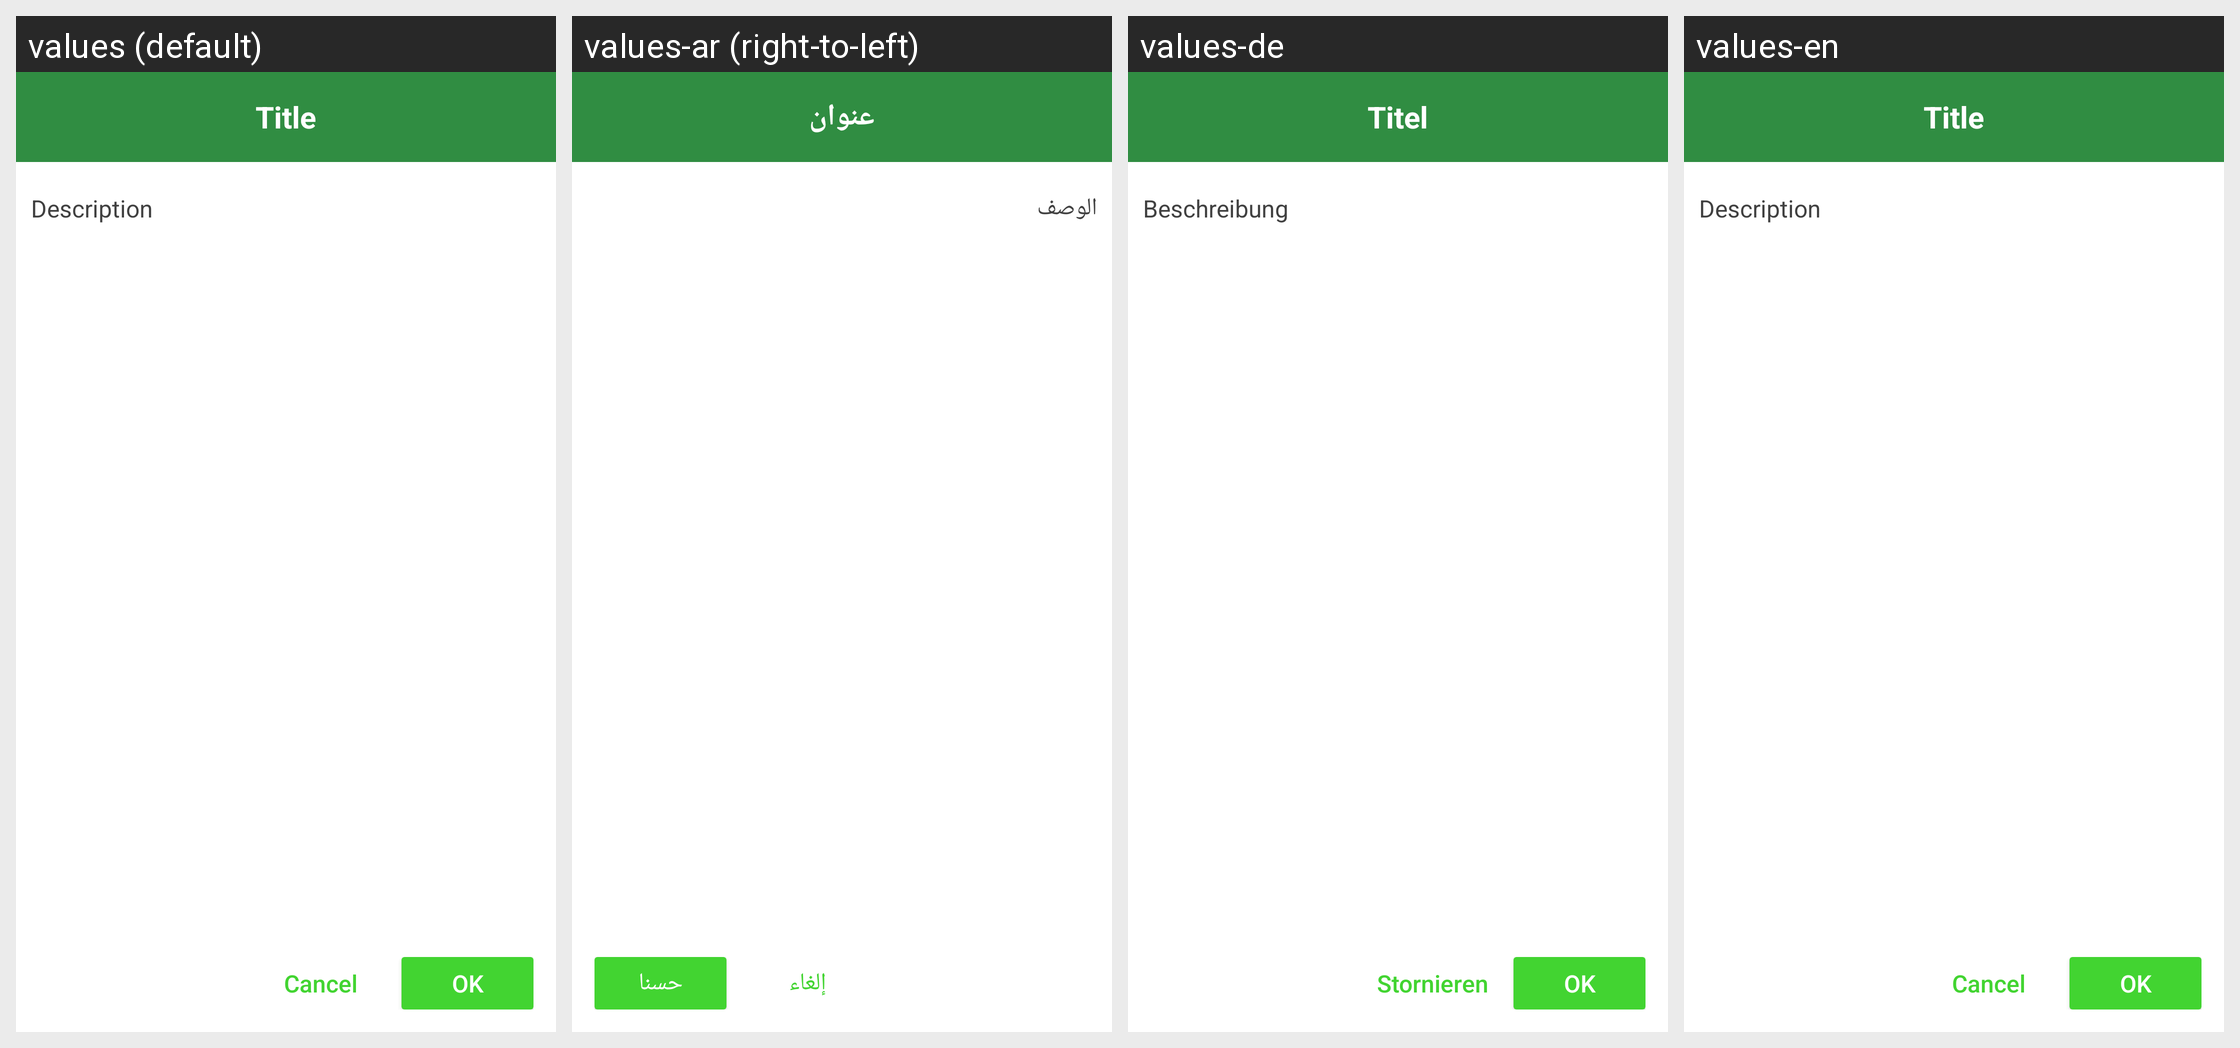

The same Android screen rendered under several of its app's locales, left to right. List the strings drawn on it with the default value and each locale's translation.
Android screen res/layout/dialog_info.xml rendered under 4 locales, left to right: values (default), values-ar (right-to-left), values-de, values-en. Device: Nexus 5 (rendered at 1080×1920; each locale shown at half size, 540×960, under a caption strip naming it); theme AppTheme.
Strings drawn on this screen, with the default value and each locale's value (text and hints the layout hard-codes, and strings that could not be matched under every locale, appear in the picture but are not listed):

title
  values: Title
  values-ar: عنوان
  values-de: Titel
  values-en: Title

description
  values: Description
  values-ar: الوصف
  values-de: Beschreibung
  values-en: Description

cancel
  values: Cancel
  values-ar: إلغاء
  values-de: Stornieren
  values-en: Cancel

ok
  values: OK
  values-ar: حسنا
  values-de: OK
  values-en: OK
